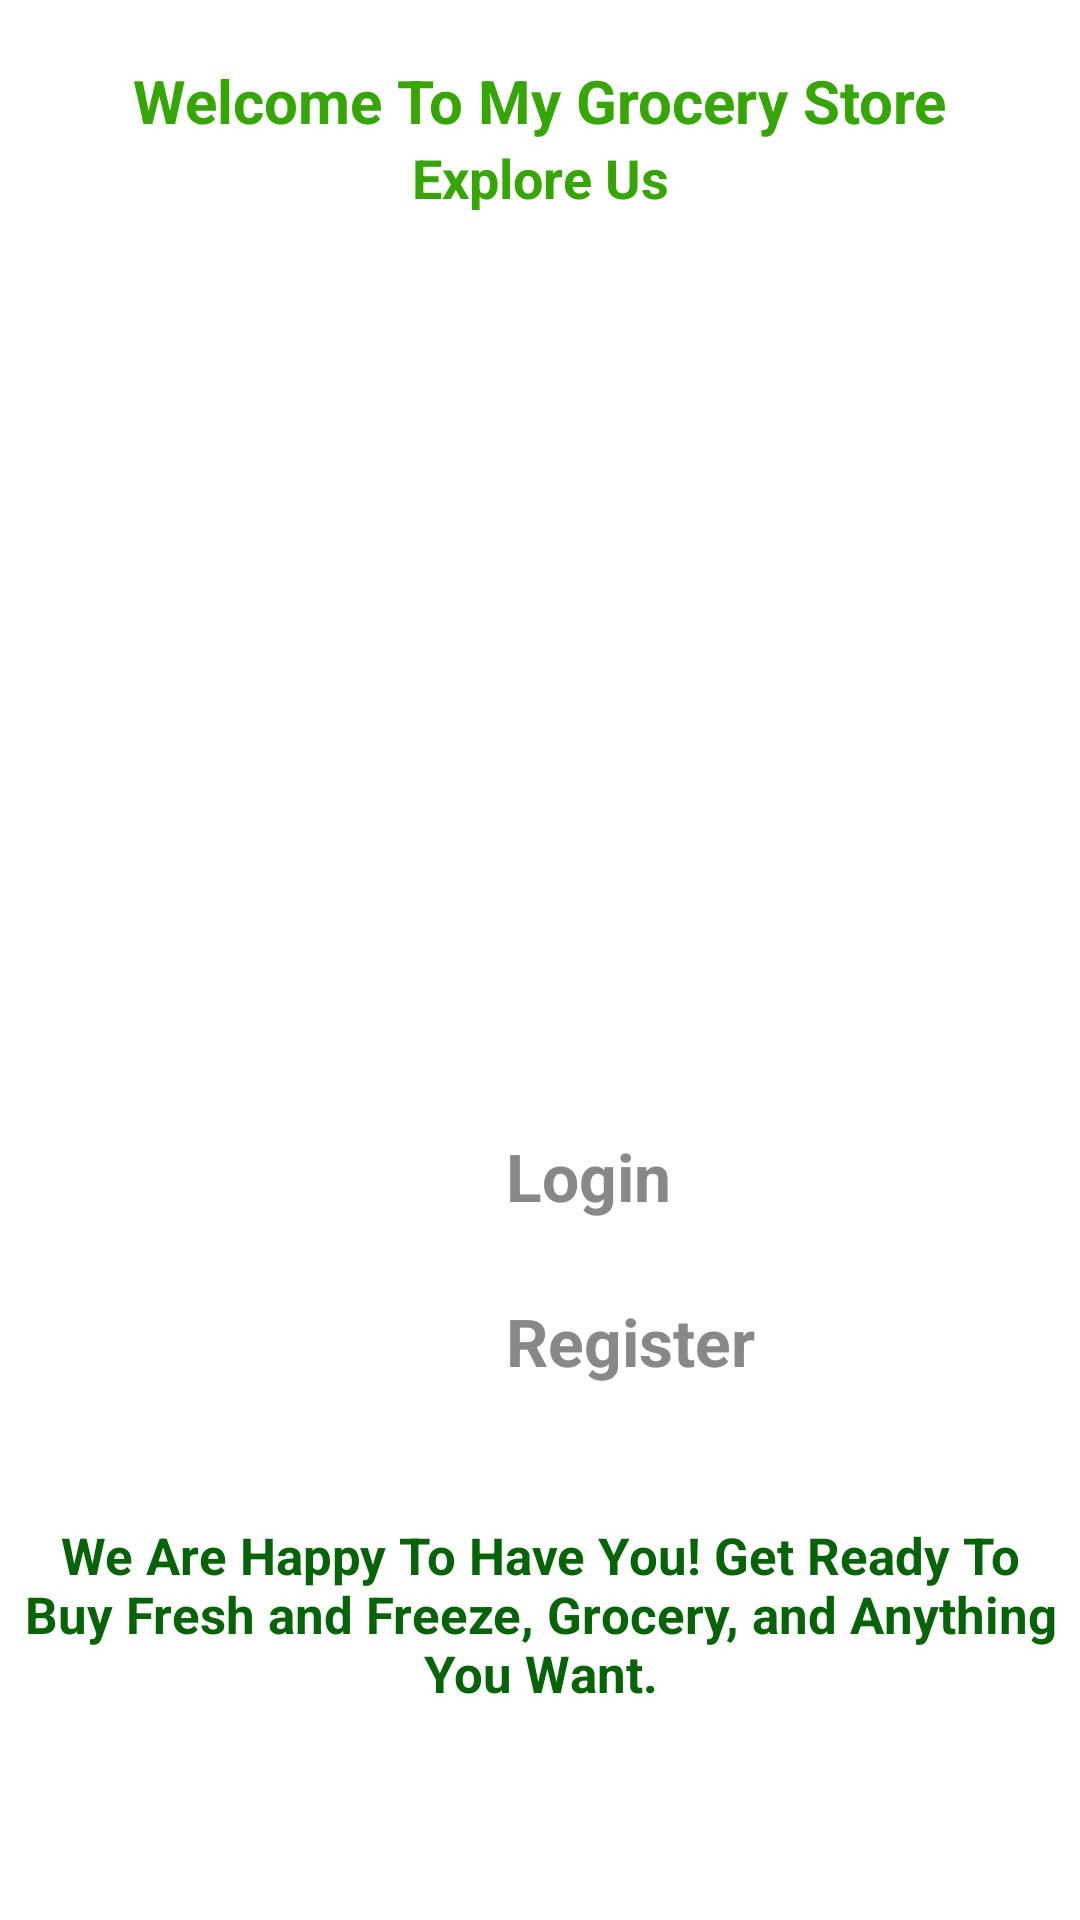

Write the Android layout XML for this screen, with the resource values it uses.
<!-- AndroidManifest.xml: activity theme Theme.MaterialComponents.NoActionBar -->
<!-- res/layout/activity_home.xml -->
<?xml version="1.0" encoding="utf-8"?>
<androidx.constraintlayout.widget.ConstraintLayout xmlns:android="http://schemas.android.com/apk/res/android"
    xmlns:app="http://schemas.android.com/apk/res-auto"
    xmlns:tools="http://schemas.android.com/tools"
    android:layout_width="match_parent"
    android:layout_height="match_parent"
    android:background="@color/white"
    tools:context=".activities.HomeActivity">

    <TextView
        android:id="@+id/welcomeTMGSTV"
        android:layout_width="wrap_content"
        android:layout_height="wrap_content"
        android:layout_marginTop="20dp"
        android:text="@string/welcome_to_my_grocery_store"
        android:textColor="@color/purple_700"
        android:textSize="20sp"
        android:textStyle="bold"
        app:layout_constraintEnd_toEndOf="parent"
        app:layout_constraintStart_toStartOf="parent"
        app:layout_constraintTop_toTopOf="parent" />

    <TextView
        android:id="@+id/exploreUTV"
        android:layout_width="wrap_content"
        android:layout_height="wrap_content"
        android:text="@string/explore_us"
        android:textColor="@color/purple_700"
        android:textSize="18sp"
        android:textStyle="bold"
        app:layout_constraintEnd_toEndOf="parent"
        app:layout_constraintStart_toStartOf="parent"
        app:layout_constraintTop_toBottomOf="@+id/welcomeTMGSTV" />

    <ImageView
        android:id="@+id/imageView2"
        android:layout_width="300dp"
        android:layout_height="300dp"
        android:contentDescription="@string/demo_image"
        android:src="@mipmap/grocery"
        app:layout_constraintBottom_toBottomOf="parent"
        app:layout_constraintEnd_toEndOf="parent"
        app:layout_constraintStart_toStartOf="parent"
        app:layout_constraintTop_toBottomOf="@+id/exploreUTV"
        app:layout_constraintVertical_bias="0" />

    <LinearLayout
        android:id="@+id/linearLayout"
        android:layout_width="wrap_content"
        android:layout_height="wrap_content"
        android:orientation="vertical"
        app:layout_constraintEnd_toEndOf="parent"
        app:layout_constraintStart_toStartOf="parent"
        app:layout_constraintTop_toBottomOf="@+id/imageView2">

        <LinearLayout
            android:layout_width="match_parent"
            android:layout_height="match_parent"
            android:onClick="login"
            android:orientation="horizontal">

            <ImageView
                android:layout_width="50dp"
                android:layout_height="50dp"
                android:contentDescription="@string/demo_image"
                android:src="@drawable/key" />

            <TextView
                android:layout_width="wrap_content"
                android:layout_height="wrap_content"
                android:layout_marginStart="10dp"
                android:layout_marginTop="6dp"
                android:text="@string/login"
                android:textColor="#888887"
                android:textSize="22sp"
                android:textStyle="bold" />
        </LinearLayout>

        <LinearLayout
            android:layout_width="match_parent"
            android:layout_height="match_parent"
            android:layout_marginTop="5dp"
            android:onClick="registration"
            android:orientation="horizontal">

            <ImageView
                android:layout_width="50dp"
                android:layout_height="50dp"
                android:contentDescription="@string/demo_image"
                android:src="@drawable/key" />

            <TextView
                android:layout_width="wrap_content"
                android:layout_height="wrap_content"
                android:layout_marginStart="10dp"
                android:layout_marginTop="6dp"
                android:text="@string/register"
                android:textColor="#888887"
                android:textSize="22sp"
                android:textStyle="bold" />
        </LinearLayout>
    </LinearLayout>

    <TextView
        android:id="@+id/descriptionTV"
        android:layout_width="350dp"
        android:layout_height="wrap_content"
        android:text="@string/we_are_happy_to_have_you_get_ready_to_buy_fresh_and_freeze_grocery_and_anything_you_want"
        android:textAlignment="center"
        android:textColor="#076308"
        android:textSize="17sp"
        android:textStyle="bold"
        app:layout_constraintBottom_toBottomOf="parent"
        app:layout_constraintEnd_toEndOf="parent"
        app:layout_constraintStart_toStartOf="parent"
        app:layout_constraintTop_toBottomOf="@+id/linearLayout"
        app:layout_constraintVertical_bias=".3" />


    <ProgressBar
        android:id="@+id/progressBar"
        android:layout_width="wrap_content"
        android:layout_height="wrap_content"
        android:scaleX="0.5"
        android:scaleY="0.5"
        app:layout_constraintBottom_toBottomOf="parent"
        app:layout_constraintEnd_toEndOf="parent"
        app:layout_constraintStart_toStartOf="parent"
        app:layout_constraintTop_toBottomOf="@+id/descriptionTV"
        app:layout_constraintVertical_bias="0" />
</androidx.constraintlayout.widget.ConstraintLayout>
<!-- resources referenced by this layout -->
<resources>
  <color name="purple_700">#35A605</color>
  <color name="white">#FFFFFFFF</color>
  <string name="demo_image">demo image</string>
  <string name="explore_us">Explore Us</string>
  <string name="login">Login</string>
  <string name="register">Register</string>
  <string name="we_are_happy_to_have_you_get_ready_to_buy_fresh_and_freeze_grocery_and_anything_you_want">We Are Happy To Have You! Get Ready To Buy Fresh and Freeze, Grocery, and Anything You Want.</string>
  <string name="welcome_to_my_grocery_store">Welcome To My Grocery Store</string>
</resources>
